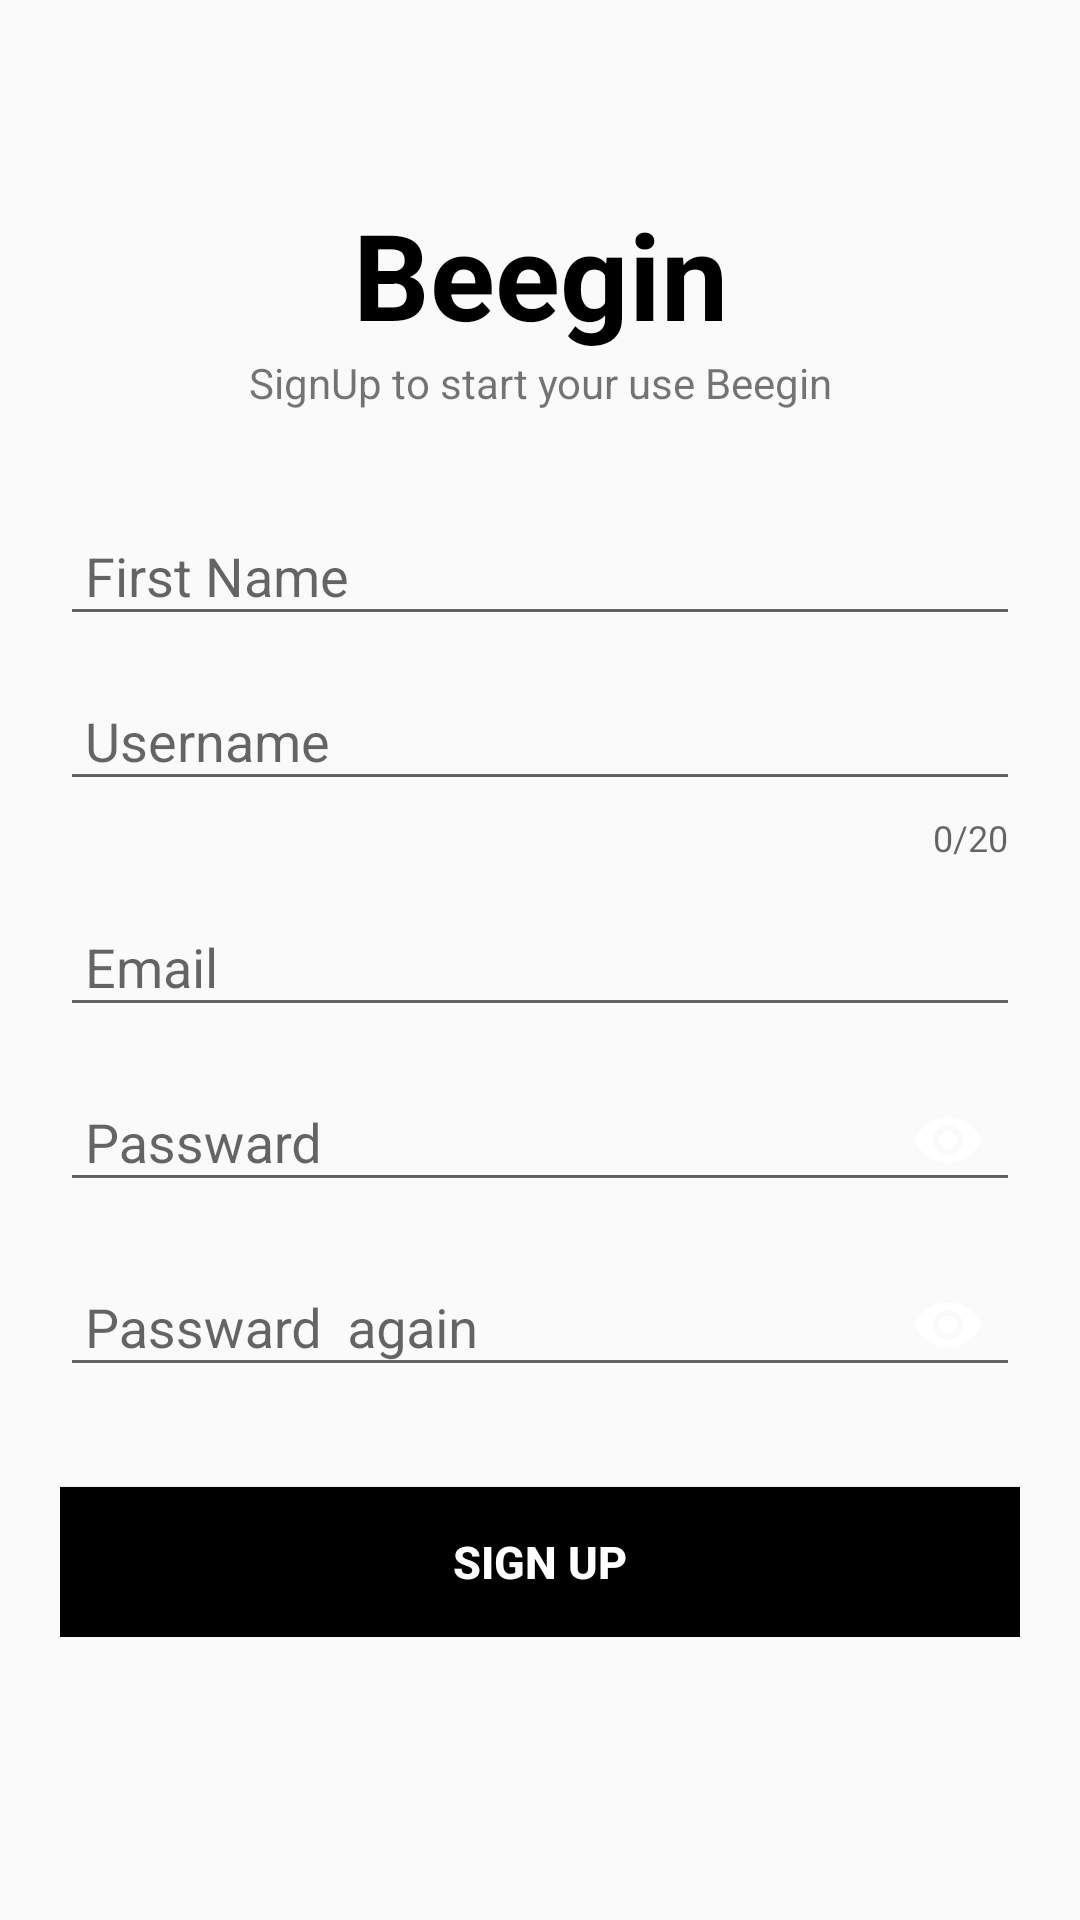

Produce the Android XML layout that renders to this screen, including the resource entries it uses.
<!-- AndroidManifest.xml: application theme AppTheme -->
<!-- res/layout/sign_up.xml -->
<?xml version="1.0" encoding="utf-8"?>
<LinearLayout xmlns:android="http://schemas.android.com/apk/res/android"
    xmlns:app="http://schemas.android.com/apk/res-auto"
    xmlns:tools="http://schemas.android.com/tools"
    android:layout_width="match_parent"
    android:layout_height="match_parent"
    android:orientation="vertical"
    tools:context=".MainActivity">
    <ScrollView
        android:layout_width="match_parent"
        android:layout_height="match_parent"
        android:fillViewport="true"
        android:padding="20dp"
        >
        <TableLayout
            android:layout_width="match_parent"
            android:layout_height="match_parent"
            android:gravity="center_vertical"
            android:stretchColumns="1">
            <TextView
                android:layout_width="wrap_content"
                android:layout_height="wrap_content"
                android:textSize="40dp"
                android:text="Beegin"
                android:textAlignment="center"
                android:textColor="#000"
                android:textStyle="bold"
                android:layout_marginTop="-10dp"/>

            <TextView
                android:layout_width="wrap_content"
                android:layout_height="wrap_content"
                android:textAlignment="center"
                android:text="SignUp to start your use Beegin"/>

            <LinearLayout
                android:layout_width="match_parent"
                android:layout_height="wrap_content"
                android:orientation="vertical"
                android:layout_marginTop="20dp"
                android:layout_marginBottom="20dp"
                >


                <com.google.android.material.textfield.TextInputLayout
                    android:layout_width="match_parent"
                    android:layout_height="wrap_content"
                    >

                    <EditText

                        android:id="@+id/edtFullName"
                        android:layout_width="match_parent"
                        android:layout_height="wrap_content"
                        android:hint=" First Name"
                        android:inputType="text">

                    </EditText>
                </com.google.android.material.textfield.TextInputLayout>

                <com.google.android.material.textfield.TextInputLayout
                    android:layout_width="match_parent"
                    android:layout_height="wrap_content"
                    app:counterEnabled="true"
                    app:counterMaxLength="20"
                    >

                    <EditText

                        android:id="@+id/edtUserName"
                        android:layout_width="match_parent"
                        android:layout_height="wrap_content"
                        android:hint=" Username"
                        android:inputType="text">

                    </EditText>
                </com.google.android.material.textfield.TextInputLayout>

                <com.google.android.material.textfield.TextInputLayout
                    android:layout_width="match_parent"
                    android:layout_height="wrap_content"
                    >

                    <EditText

                        android:id="@+id/edtEmail"
                        android:layout_width="match_parent"
                        android:layout_height="wrap_content"
                        android:hint=" Email"
                        android:inputType="text">

                    </EditText>
                </com.google.android.material.textfield.TextInputLayout>

                <com.google.android.material.textfield.TextInputLayout
                    android:layout_width="match_parent"
                    android:layout_height="wrap_content"
                    app:passwordToggleEnabled="true"
                    >
                    <EditText
                        android:id="@+id/password"
                        android:layout_width="match_parent"
                        android:layout_height="wrap_content"
                        android:inputType="textPassword"
                        android:hint=" Passward"
                        >

                    </EditText>
                </com.google.android.material.textfield.TextInputLayout>

                <com.google.android.material.textfield.TextInputLayout
                    android:layout_width="match_parent"
                    android:layout_height="wrap_content"
                    app:passwordToggleEnabled="true"
                    >
                    <EditText
                        android:id="@+id/password_again"
                        android:layout_width="match_parent"
                        android:layout_height="wrap_content"
                        android:inputType="textPassword"
                        android:hint=" Passward  again"
                        />


                </com.google.android.material.textfield.TextInputLayout>







                <Button
                    android:id="@+id/btnSubmit"
                    android:layout_width="match_parent"
                    android:layout_height="50dp"
                    android:textStyle="bold"
                    android:layout_marginTop="30dp"
                    android:background="#000000"
                    android:textColor="#fff"
                    android:layout_gravity="center_horizontal"
                    android:textSize="15dp"
                    android:ems="10"
                    android:text="Sign up" />



            </LinearLayout>

        </TableLayout>
    </ScrollView>
</LinearLayout>
<!-- resources referenced by this layout -->
<resources>
  <style name="AppTheme" parent="Theme.AppCompat.Light.DarkActionBar">
          
  
          <item name="windowActionBar">true</item>
          <item name="windowNoTitle">false</item>
  
  
  
          
          <item name="colorPrimary">#87cefa</item>
  
          
          <item name="colorPrimaryDark">#87cefa</item>
          <item name="colorAccent">#87cefa</item>
  
  
      </style>
</resources>
